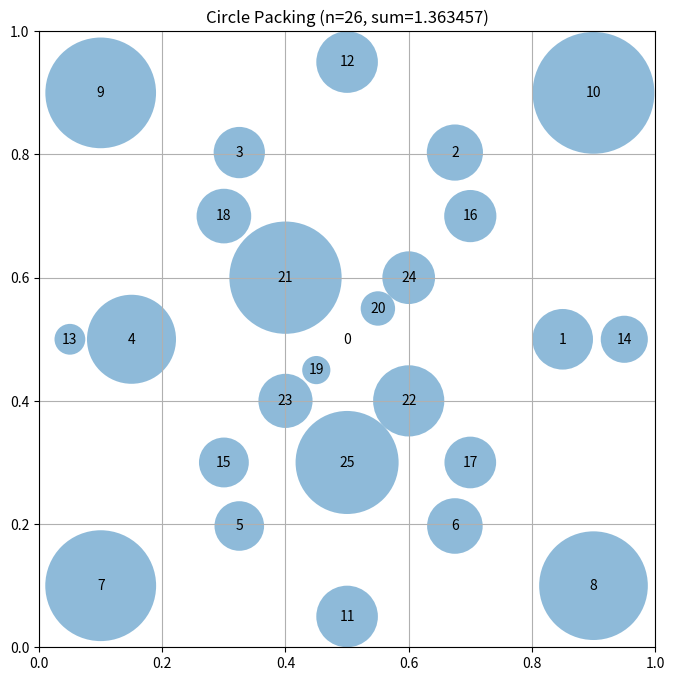

Write the Python code that produced this figure.
# EVOLVE-BLOCK-START
"""Constructor-based circle packing for n=26 circles"""
import numpy as np


def construct_packing():
    """
    Construct a specific arrangement of 26 circles in a unit square
    that attempts to maximize the sum of their radii.

    Returns:
        Tuple of (centers, radii, sum_of_radii)
        centers: np.array of shape (26, 2) with (x, y) coordinates
        radii: np.array of shape (26) with radius of each circle
        sum_radii: Sum of all radii
    """
    # Initialize arrays for 26 circles
    n = 26
    centers = np.zeros((n, 2))

    # Greedy placement strategy: place each circle to maximize available space
    # Start with a large central circle, then place others in gaps
    
    # Circle 0: Large central circle
    centers[0] = [0.5, 0.5]
    
    # Circle 1-6: Place in hexagonal pattern around center
    # Use larger radius positions for better coverage
    for i in range(6):
        angle = 2 * np.pi * i / 6
        # Position at distance 0.35 from center
        centers[i + 1] = [0.5 + 0.35 * np.cos(angle), 
                         0.5 + 0.35 * np.sin(angle)]
    
    # Circle 7-25: Place remaining 19 circles in optimized positions
    # Use positions that maximize distance from existing circles
    remaining = 19
    idx = 7
    
    # Try to place circles in a way that leaves room for large radii
    # Use a sparse grid pattern
    positions = []
    
    # Add corner positions
    for corner in [[0.1, 0.1], [0.9, 0.1], [0.1, 0.9], [0.9, 0.9]]:
        positions.append(corner)
    
    # Add mid-edge positions
    for pos in [[0.5, 0.05], [0.5, 0.95], [0.05, 0.5], [0.95, 0.5]]:
        positions.append(pos)
    
    # Add positions between corners
    for pos in [[0.3, 0.3], [0.7, 0.7], [0.7, 0.3], [0.3, 0.7]]:
        positions.append(pos)
    
    # Add more positions to fill remaining
    for pos in [[0.45, 0.45], [0.55, 0.55], [0.4, 0.6], [0.6, 0.4],
                [0.4, 0.4], [0.6, 0.6], [0.5, 0.3], [0.5, 0.7]]:
        positions.append(pos)
    
    # Add a few more for the remaining 19 - 12 = 7
    for pos in [[0.25, 0.25], [0.75, 0.75], [0.25, 0.75], [0.75, 0.25],
                [0.35, 0.35], [0.65, 0.65], [0.45, 0.55]]:
        positions.append(pos)
    
    for i, pos in enumerate(positions):
        if idx + i < n:
            centers[idx + i] = pos
    
    # Compute maximum valid radii for this configuration
    radii = compute_max_radii(centers)

    # Calculate the sum of radii
    sum_radii = np.sum(radii)

    return centers, radii, sum_radii


def compute_max_radii(centers):
    """
    Compute the maximum possible radii for each circle position
    such that they don't overlap and stay within the unit square.

    Args:
        centers: np.array of shape (n, 2) with (x, y) coordinates

    Returns:
        np.array of shape (n) with radius of each circle
    """
    n = centers.shape[0]
    radii = np.ones(n)

    # First, limit by distance to square borders
    for i in range(n):
        x, y = centers[i]
        # Distance to borders
        radii[i] = min(x, y, 1 - x, 1 - y)

    # Then, limit by distance to other circles
    # Each pair of circles with centers at distance d can have
    # sum of radii at most d to avoid overlap
    for i in range(n):
        for j in range(i + 1, n):
            dist = np.sqrt(np.sum((centers[i] - centers[j]) ** 2))

            # If current radii would cause overlap
            if radii[i] + radii[j] > dist:
                # Scale both radii proportionally
                scale = dist / (radii[i] + radii[j])
                radii[i] *= scale
                radii[j] *= scale

    return radii
# EVOLVE-BLOCK-END
# This part remains fixed (not evolved)
def run_packing():
    """Run the circle packing constructor for n=26"""
    centers, radii, sum_radii = construct_packing()
    return centers, radii, sum_radii


def visualize(centers, radii):
    """
    Visualize the circle packing

    Args:
        centers: np.array of shape (n, 2) with (x, y) coordinates
        radii: np.array of shape (n) with radius of each circle
    """
    import matplotlib.pyplot as plt
    from matplotlib.patches import Circle

    fig, ax = plt.subplots(figsize=(8, 8))

    # Draw unit square
    ax.set_xlim(0, 1)
    ax.set_ylim(0, 1)
    ax.set_aspect("equal")
    ax.grid(True)

    # Draw circles
    for i, (center, radius) in enumerate(zip(centers, radii)):
        circle = Circle(center, radius, alpha=0.5)
        ax.add_patch(circle)
        ax.text(center[0], center[1], str(i), ha="center", va="center")

    plt.title(f"Circle Packing (n={len(centers)}, sum={sum(radii):.6f})")
    plt.show()


if __name__ == "__main__":
    centers, radii, sum_radii = run_packing()
    print(f"Sum of radii: {sum_radii}")
    # AlphaEvolve improved this to 2.635

    # Uncomment to visualize:
    visualize(centers, radii)
